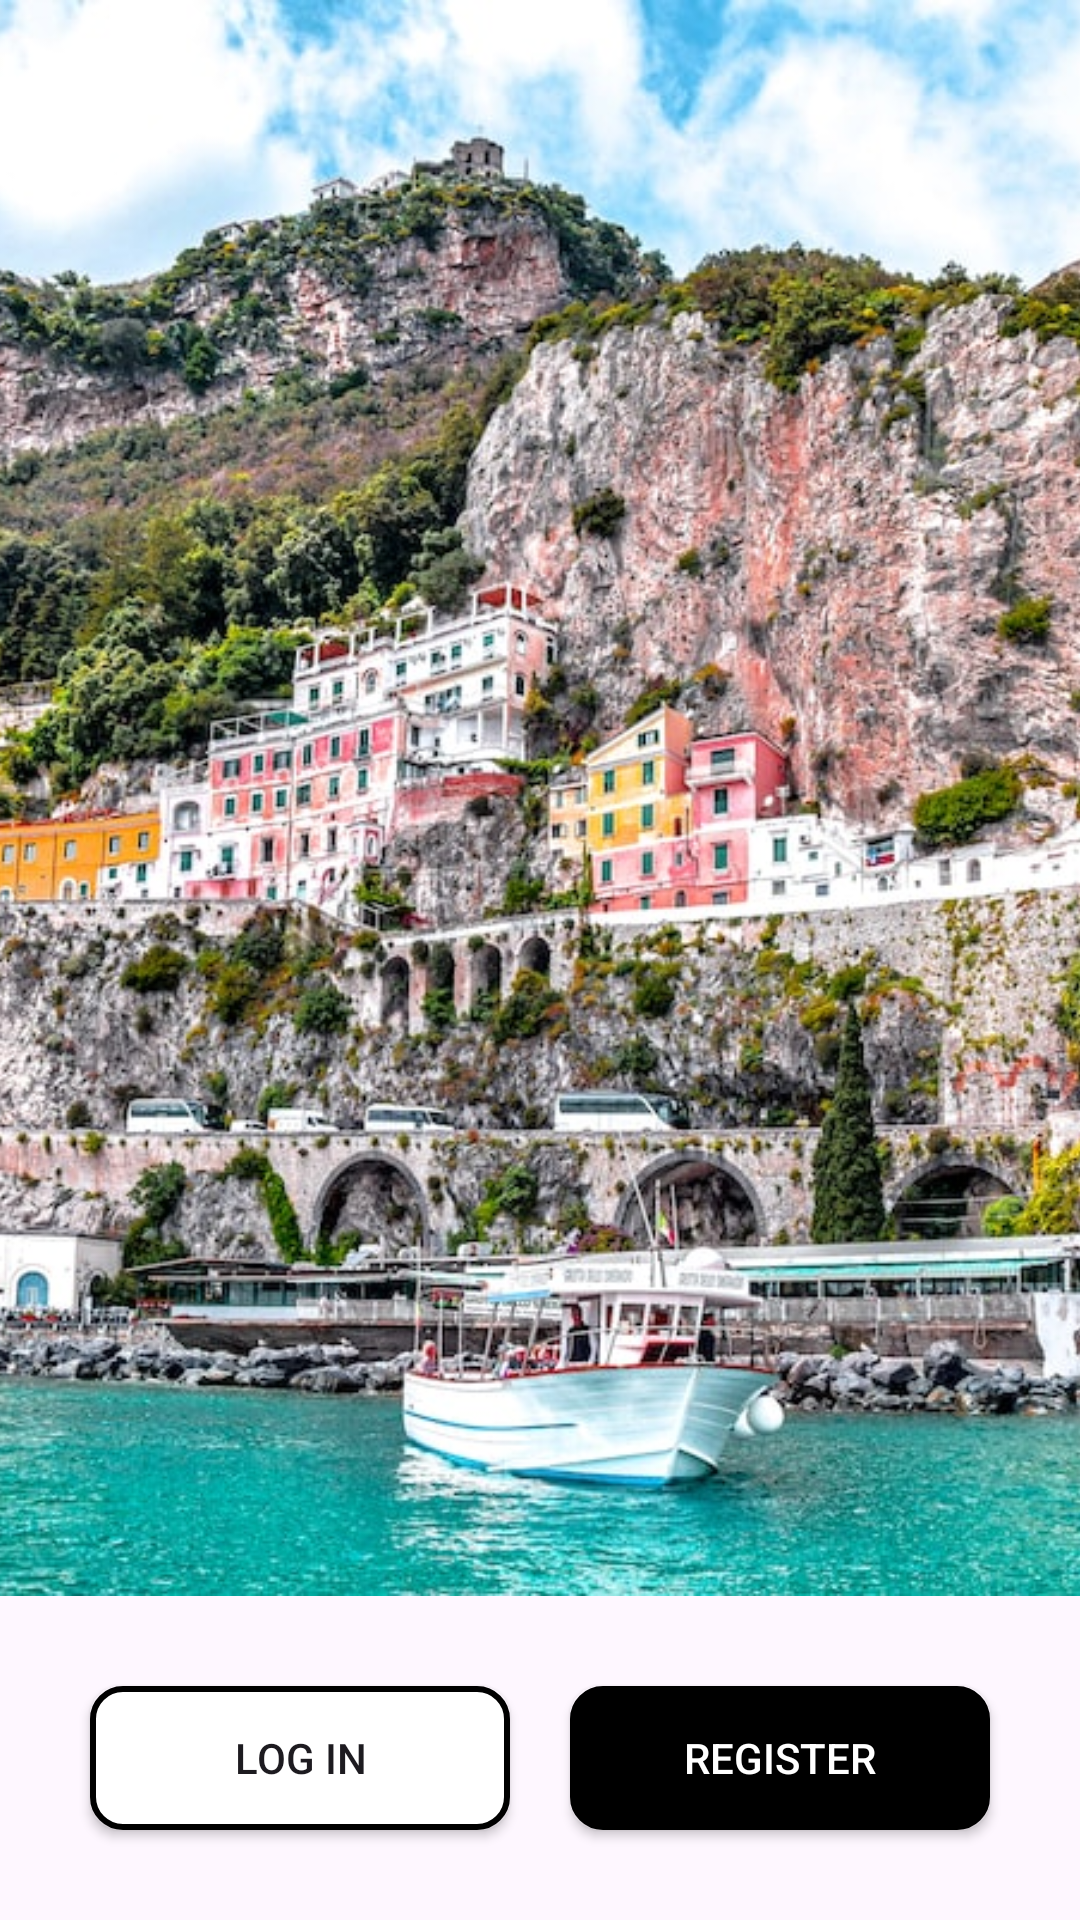

Android layout source for this screen:
<!-- AndroidManifest.xml: application theme Theme.FakeBnB -->
<!-- res/layout/activity_main.xml -->
<?xml version="1.0" encoding="utf-8"?>
<RelativeLayout xmlns:android="http://schemas.android.com/apk/res/android"
    xmlns:app="http://schemas.android.com/apk/res-auto"
    xmlns:tools="http://schemas.android.com/tools"
    android:layout_width="match_parent"
    android:layout_height="match_parent"
    tools:context=".MainActivity">


    <ImageView
        android:layout_width="match_parent"
        android:layout_height="match_parent"
        android:src="@drawable/start_image"
        android:scaleType="centerCrop"
        android:layout_alignParentTop="true"
        android:layout_above="@+id/buttonLayout"
        tools:ignore="ContentDescription" />

    <LinearLayout
        android:id="@+id/buttonLayout"
        android:layout_width="match_parent"
        android:layout_height="wrap_content"
        android:orientation="horizontal"
        android:layout_alignParentBottom="true"
        android:gravity="center"
        android:padding="20dp">

        
        <android.widget.Button
            android:id="@+id/loginStartButton"
            android:layout_width="0dp"
            android:layout_height="wrap_content"
            android:layout_weight="0.5"
            android:layout_margin="10dp"
            android:text="@string/log_in"
            android:background="@drawable/button_style"/>

        <android.widget.Button
            android:id="@+id/registerStartButton"
            android:layout_width="0dp"
            android:layout_height="wrap_content"
            android:layout_weight="0.5"
            android:layout_margin="10dp"
            android:text="@string/register"
            android:backgroundTint="@color/black"
            android:textColor="@color/white"
            android:background="@drawable/button_style"/>

    </LinearLayout>



</RelativeLayout>
<!-- resources referenced by this layout -->
<resources>
  <color name="black">#FF000000</color>
  <color name="white">#FFFFFFFF</color>
  <!-- drawable button_style (drawable) -->
  <?xml version="1.0" encoding="utf-8"?>
  <selector xmlns:android="http://schemas.android.com/apk/res/android">
      <item>
          <shape android:shape="rectangle">
              
              <solid android:color="@color/white" />
              
              <stroke android:width="2dp" android:color="@color/black" />
  
              
              <corners android:radius="10dp" />
          </shape>
      </item>
  </selector>
  <!-- drawable start_image: jpeg bitmap (drawable, 287930 bytes) -->
  <string name="log_in">LOG IN</string>
  <string name="register">REGISTER</string>
  <style name="Theme.FakeBnB" parent="Base.Theme.FakeBnB" />
  <style name="Base.Theme.FakeBnB" parent="Theme.Material3.DayNight.NoActionBar">
          
          
      </style>
</resources>
